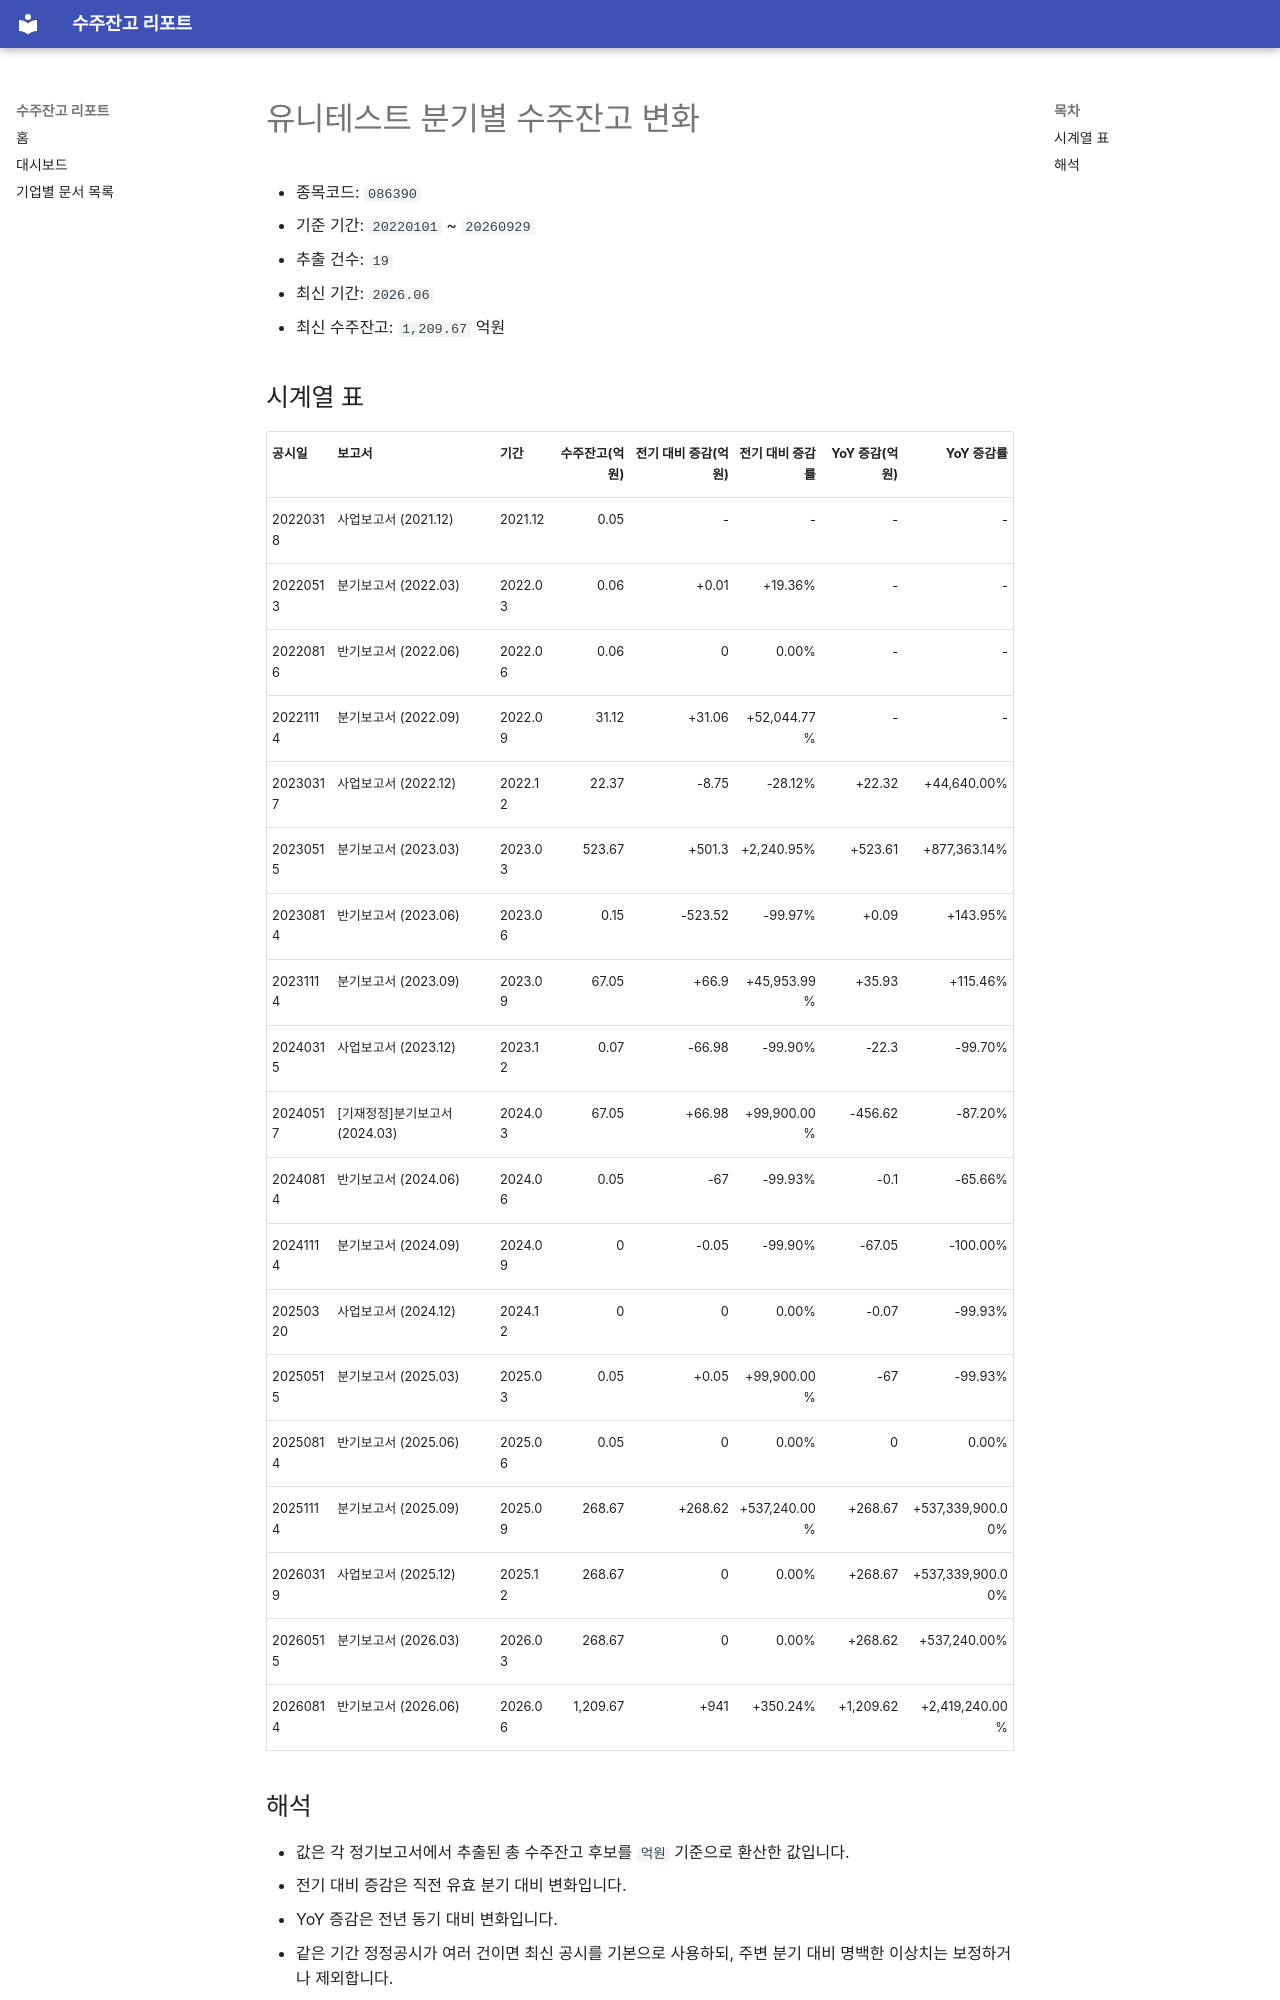

repository: agent-jaden/order-backlog-dashboard · page: companies/유니테스트_수주잔고(086390)/index.html · generator: mkdocs

# 유니테스트 분기별 수주잔고 변화

- 종목코드: `086390`
- 기준 기간: `20220101` ~ `20260929`
- 추출 건수: `19`
- 최신 기간: `2026.06`
- 최신 수주잔고: `1,209.67` 억원

## 시계열 표

| 공시일 | 보고서 | 기간 | 수주잔고(억원) | 전기 대비 증감(억원) | 전기 대비 증감률 | YoY 증감(억원) | YoY 증감률 |
| --- | --- | --- | ---: | ---: | ---: | ---: | ---: |
| 20220318 | 사업보고서 (2021.12) | 2021.12 | 0.05 | - | - | - | - |
| 20220513 | 분기보고서 (2022.03) | 2022.03 | 0.06 | +0.01 | +19.36% | - | - |
| 20220816 | 반기보고서 (2022.06) | 2022.06 | 0.06 | 0 | 0.00% | - | - |
| 20221114 | 분기보고서 (2022.09) | 2022.09 | 31.12 | +31.06 | +52,044.77% | - | - |
| 20230317 | 사업보고서 (2022.12) | 2022.12 | 22.37 | -8.75 | -28.12% | +22.32 | +44,640.00% |
| 20230515 | 분기보고서 (2023.03) | 2023.03 | 523.67 | +501.3 | +2,240.95% | +523.61 | +877,363.14% |
| 20230814 | 반기보고서 (2023.06) | 2023.06 | 0.15 | -523.52 | -99.97% | +0.09 | +143.95% |
| 20231114 | 분기보고서 (2023.09) | 2023.09 | 67.05 | +66.9 | +45,953.99% | +35.93 | +115.46% |
| 20240315 | 사업보고서 (2023.12) | 2023.12 | 0.07 | -66.98 | -99.90% | -22.3 | -99.70% |
| 20240517 | [기재정정]분기보고서 (2024.03) | 2024.03 | 67.05 | +66.98 | +99,900.00% | -456.62 | -87.20% |
| 20240814 | 반기보고서 (2024.06) | 2024.06 | 0.05 | -67 | -99.93% | -0.1 | -65.66% |
| 20241114 | 분기보고서 (2024.09) | 2024.09 | 0 | -0.05 | -99.90% | -67.05 | -100.00% |
| 20250320 | 사업보고서 (2024.12) | 2024.12 | 0 | 0 | 0.00% | -0.07 | -99.93% |
| 20250515 | 분기보고서 (2025.03) | 2025.03 | 0.05 | +0.05 | +99,900.00% | -67 | -99.93% |
| 20250814 | 반기보고서 (2025.06) | 2025.06 | 0.05 | 0 | 0.00% | 0 | 0.00% |
| 20251114 | 분기보고서 (2025.09) | 2025.09 | 268.67 | +268.62 | +537,240.00% | +268.67 | +537,339,900.00% |
| 20260319 | 사업보고서 (2025.12) | 2025.12 | 268.67 | 0 | 0.00% | +268.67 | +537,339,900.00% |
| 20260515 | 분기보고서 (2026.03) | 2026.03 | 268.67 | 0 | 0.00% | +268.62 | +537,240.00% |
| 20260814 | 반기보고서 (2026.06) | 2026.06 | 1,209.67 | +941 | +350.24% | +1,209.62 | +2,419,240.00% |
